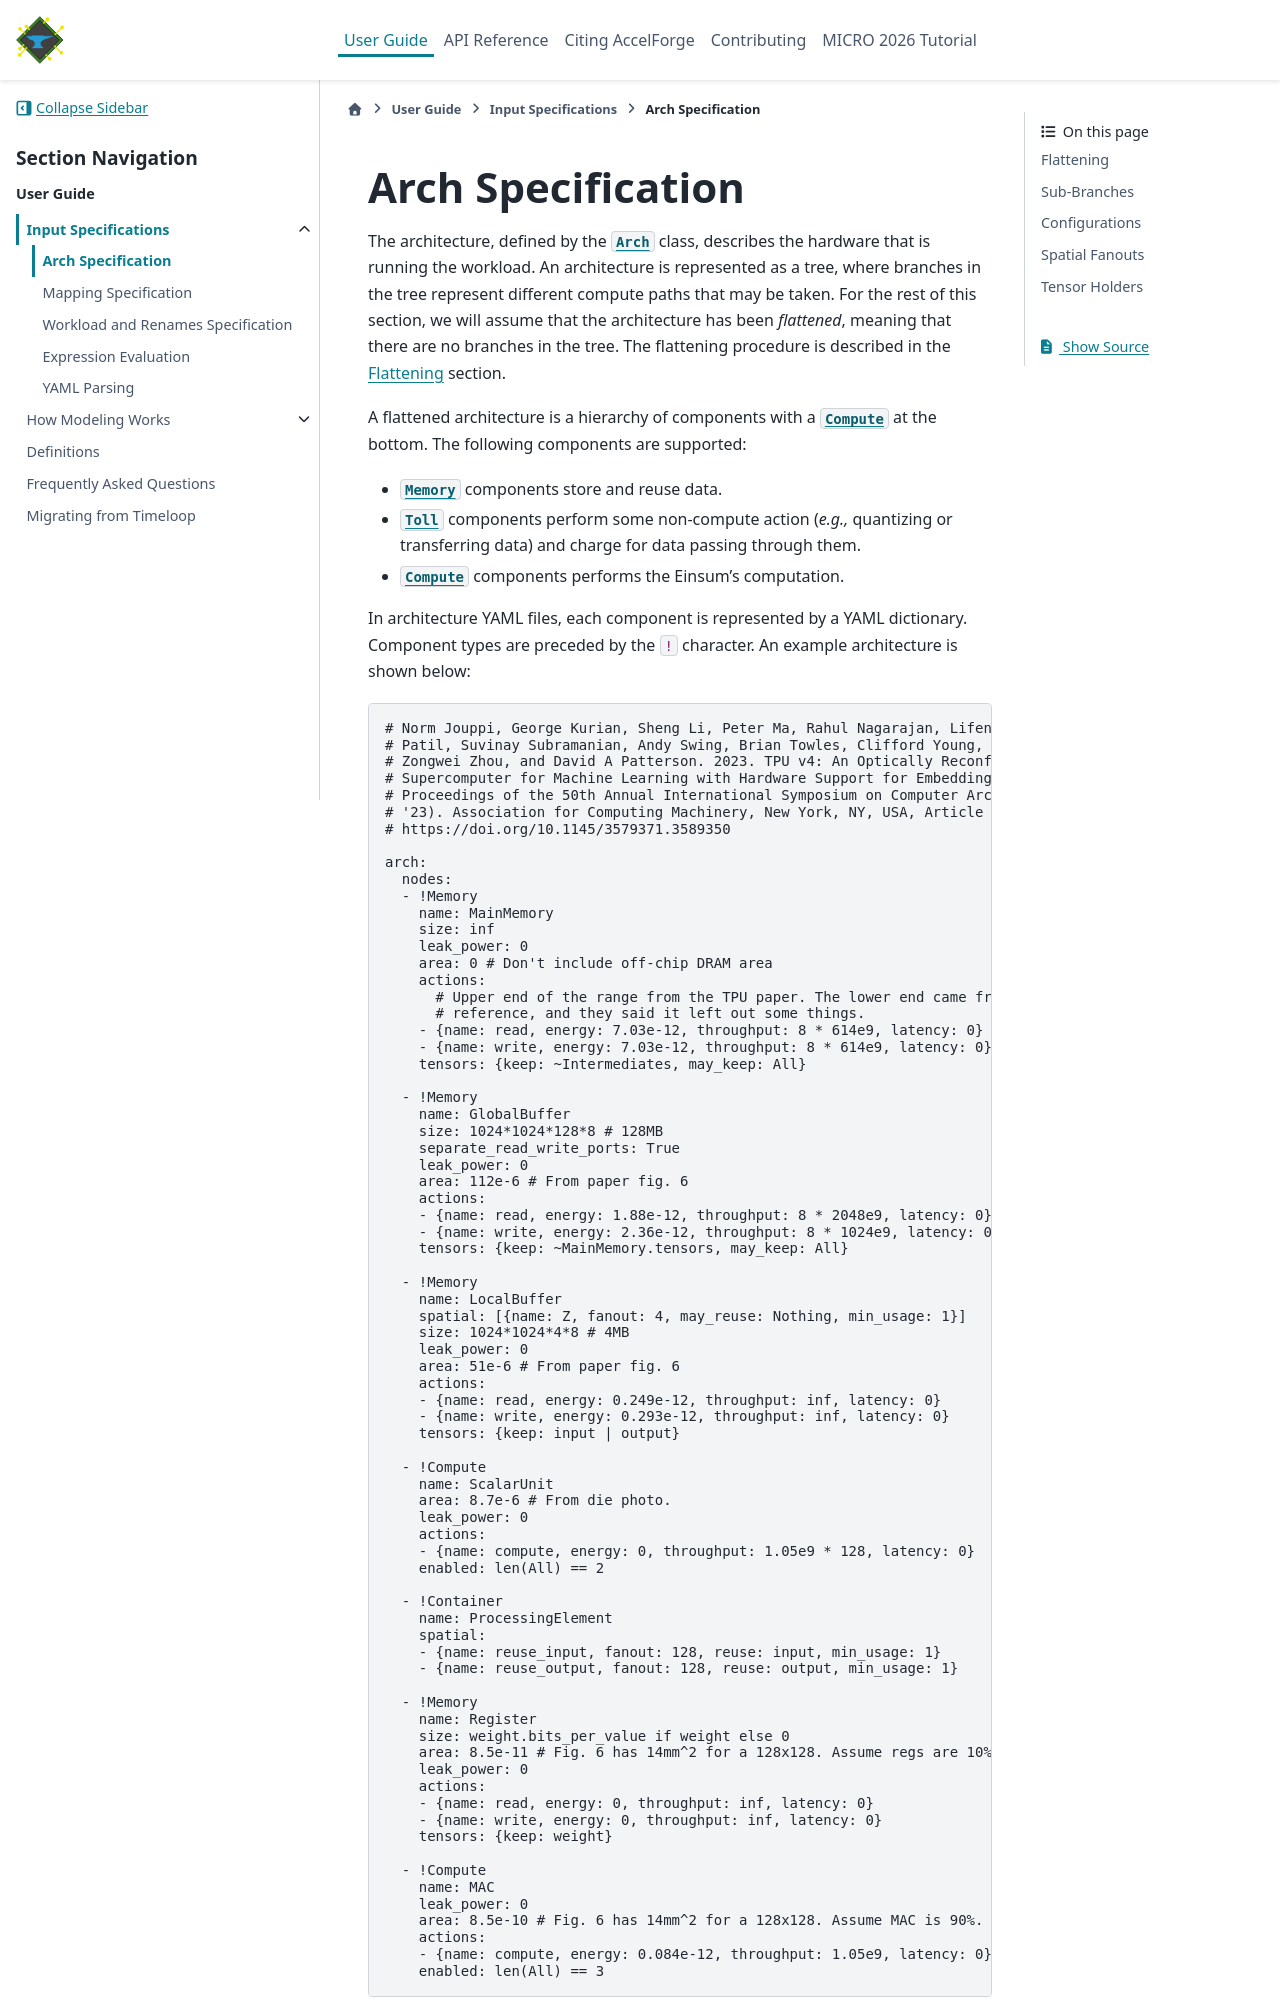

repository: Accelergy-Project/accelforge · page: guide/spec/architecture.html · generator: sphinx

Arch Specification
==================

The architecture, defined by the :py:class:`~accelforge.frontend.arch.Arch` class,
describes the hardware that is running the workload. An architecture is represented as a
tree, where branches in the tree represent different compute paths that may be taken.
For the rest of this section, we will assume that the architecture has been *flattened*,
meaning that there are no branches in the tree. The flattening procedure is described in
the :ref:`flattening` section.

A flattened architecture is a hierarchy of components with a
:py:class:`~accelforge.frontend.arch.Compute` at the bottom. The following components
are supported:

- :py:class:`~accelforge.frontend.arch.Memory` components store and reuse data.
- :py:class:`~accelforge.frontend.arch.Toll` components perform some non-compute action
  (*e.g.,* quantizing or transferring data) and charge for data passing through them.
- :py:class:`~accelforge.frontend.arch.Compute` components performs the Einsum's
  computation.

In architecture YAML files, each component is represented by a YAML dictionary. Component
types are preceded by the ``!`` character. An example architecture is shown below:

.. include:: ../../../../examples/arches/tpu_v4i.yaml
   :code: yaml


.. _flattening:
